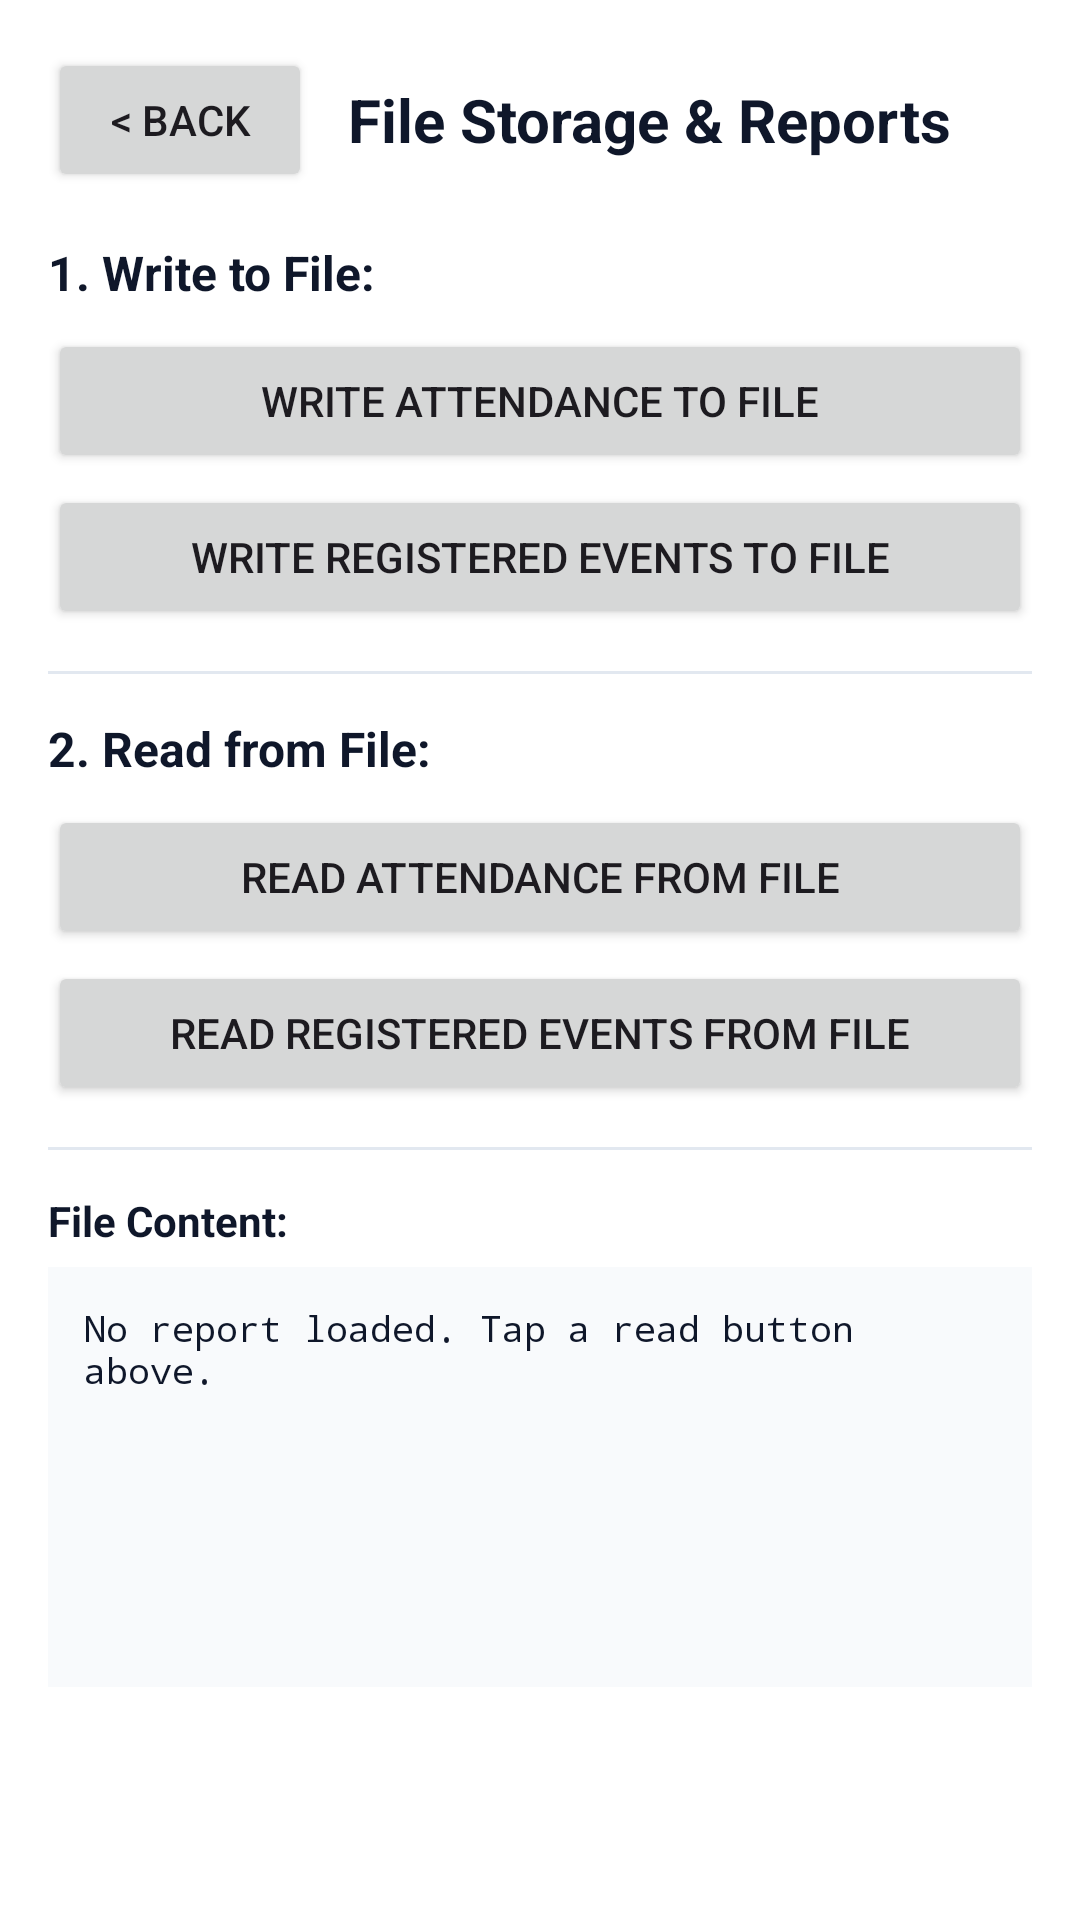

Reconstruct the res/layout file that produces this screen, plus the resources it refers to.
<!-- AndroidManifest.xml: application theme Theme.IT381_Project -->
<!-- res/layout/activity_file_storage.xml -->
<?xml version="1.0" encoding="utf-8"?>
<ScrollView xmlns:android="http://schemas.android.com/apk/res/android"
    xmlns:tools="http://schemas.android.com/tools"
    android:layout_width="match_parent"
    android:layout_height="match_parent"
    android:background="#FFFFFF"
    android:fillViewport="true"
    tools:context=".FileStorageActivity"
    tools:ignore="HardcodedText,Overdraw">

    <LinearLayout
        android:layout_width="match_parent"
        android:layout_height="wrap_content"
        android:orientation="vertical"
        android:padding="16dp">

        
        <LinearLayout
            android:layout_width="match_parent"
            android:layout_height="wrap_content"
            android:gravity="center_vertical"
            android:orientation="horizontal">

            <Button
                android:id="@+id/btnBack"
                android:layout_width="wrap_content"
                android:layout_height="wrap_content"
                android:text="&lt; Back" />

            <TextView
                android:layout_width="0dp"
                android:layout_height="wrap_content"
                android:layout_marginStart="12dp"
                android:layout_weight="1"
                android:text="File Storage &amp; Reports"
                android:textColor="#0F172A"
                android:textSize="20sp"
                android:textStyle="bold" />
        </LinearLayout>

        
        <TextView
            android:layout_width="wrap_content"
            android:layout_height="wrap_content"
            android:layout_marginTop="16dp"
            android:text="1. Write to File:"
            android:textColor="#0F172A"
            android:textSize="16sp"
            android:textStyle="bold" />

        <Button
            android:id="@+id/btnExportAttendance"
            android:layout_width="match_parent"
            android:layout_height="wrap_content"
            android:layout_marginTop="8dp"
            android:text="Write Attendance to File" />

        <Button
            android:id="@+id/btnExportEvents"
            android:layout_width="match_parent"
            android:layout_height="wrap_content"
            android:layout_marginTop="4dp"
            android:text="Write Registered Events to File" />

        <TextView
            android:id="@+id/tvWriteStatus"
            android:layout_width="match_parent"
            android:layout_height="wrap_content"
            android:layout_marginTop="4dp"
            android:textColor="#166534"
            android:textSize="13sp"
            android:textStyle="bold"
            android:visibility="gone" />

        <View
            android:layout_width="match_parent"
            android:layout_height="1dp"
            android:layout_marginTop="14dp"
            android:layout_marginBottom="14dp"
            android:background="#E2E8F0" />

        
        <TextView
            android:layout_width="wrap_content"
            android:layout_height="wrap_content"
            android:text="2. Read from File:"
            android:textColor="#0F172A"
            android:textSize="16sp"
            android:textStyle="bold" />

        <Button
            android:id="@+id/btnReadAttendance"
            android:layout_width="match_parent"
            android:layout_height="wrap_content"
            android:layout_marginTop="8dp"
            android:text="Read Attendance from File" />

        <Button
            android:id="@+id/btnReadEvents"
            android:layout_width="match_parent"
            android:layout_height="wrap_content"
            android:layout_marginTop="4dp"
            android:text="Read Registered Events from File" />

        <View
            android:layout_width="match_parent"
            android:layout_height="1dp"
            android:layout_marginTop="14dp"
            android:layout_marginBottom="14dp"
            android:background="#E2E8F0" />

        
        <TextView
            android:id="@+id/tvReportTitle"
            android:layout_width="wrap_content"
            android:layout_height="wrap_content"
            android:text="File Content:"
            android:textColor="#0F172A"
            android:textSize="14sp"
            android:textStyle="bold" />

        <TextView
            android:id="@+id/tvReportContent"
            android:layout_width="match_parent"
            android:layout_height="wrap_content"
            android:layout_marginTop="6dp"
            android:background="#F8FAFC"
            android:fontFamily="monospace"
            android:minHeight="140dp"
            android:padding="12dp"
            android:text="No report loaded. Tap a read button above."
            android:textColor="#0F172A"
            android:textSize="12sp" />

    </LinearLayout>
</ScrollView>
<!-- resources referenced by this layout -->
<resources>
  <style name="Theme.IT381_Project" parent="Base.Theme.IT381_Project" />
  <style name="Base.Theme.IT381_Project" parent="Theme.Material3.DayNight.NoActionBar">
          <item name="colorPrimary">@color/primary</item>
          <item name="colorSecondary">@color/secondary</item>
          <item name="android:statusBarColor">@color/primary_variant</item>
          <item name="android:windowBackground">@color/background</item>
      </style>
  <color name="primary">#1E3A8A</color>
  <color name="secondary">#0284C7</color>
  <color name="primary_variant">#172554</color>
  <color name="background">#F8FAFC</color>
</resources>
